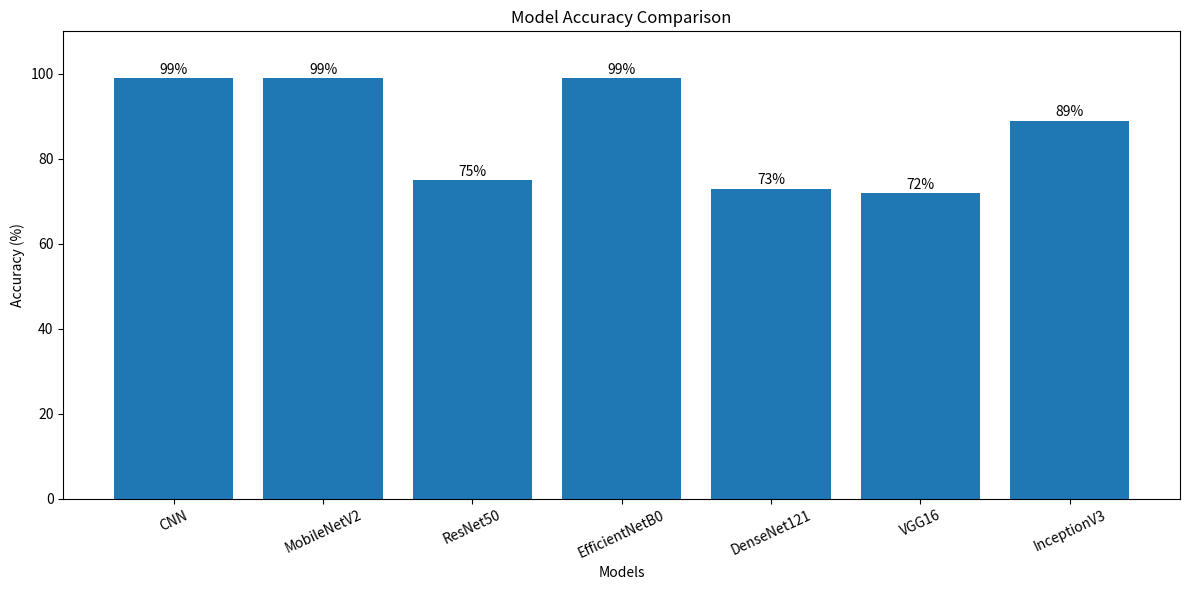
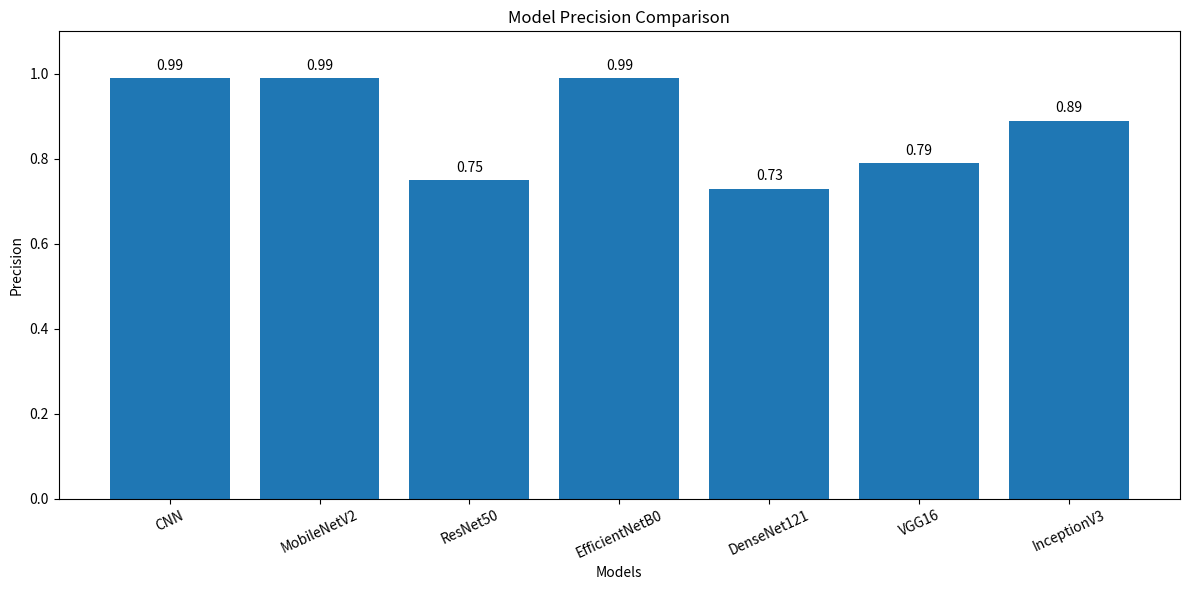
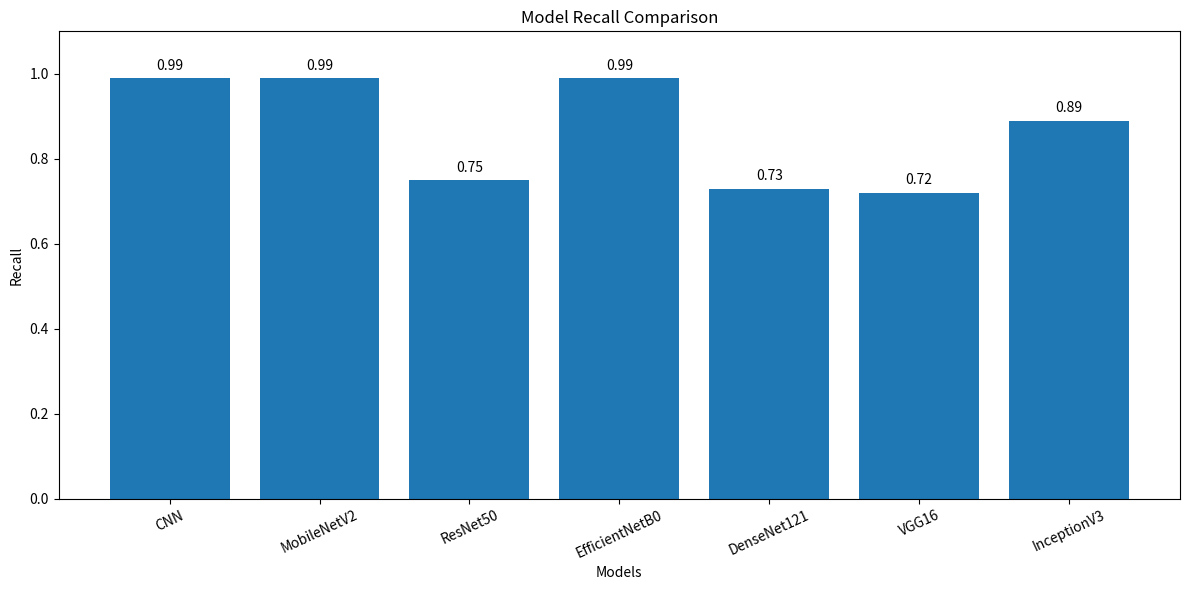
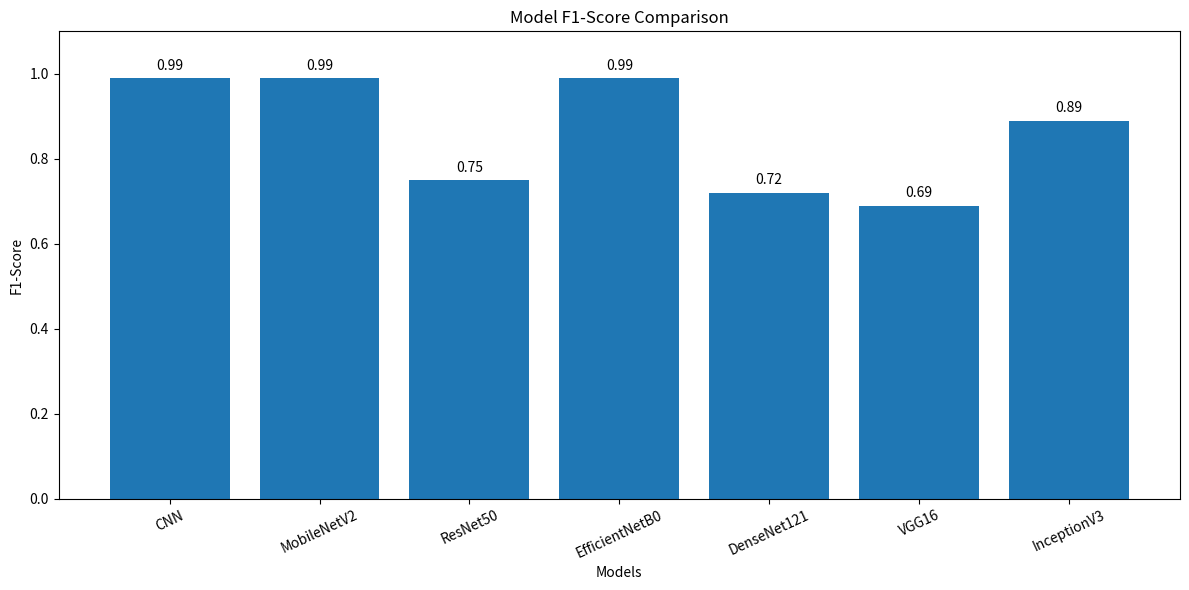
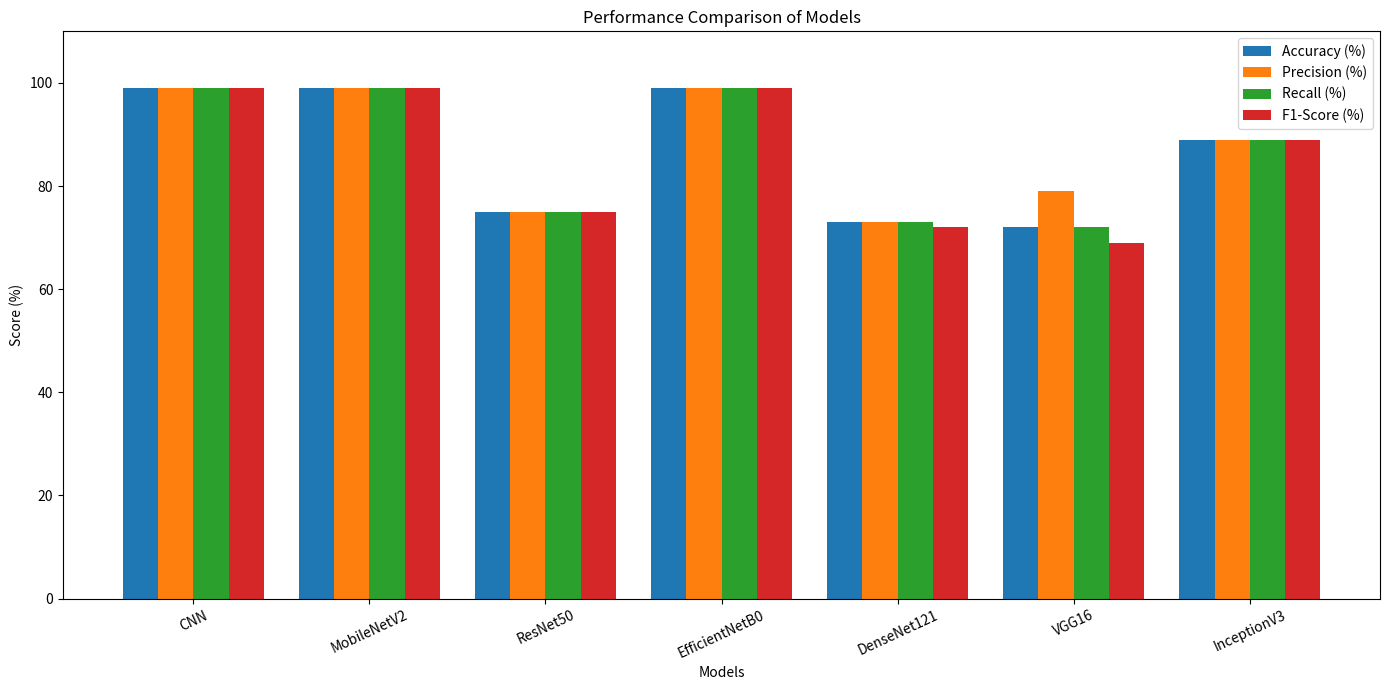
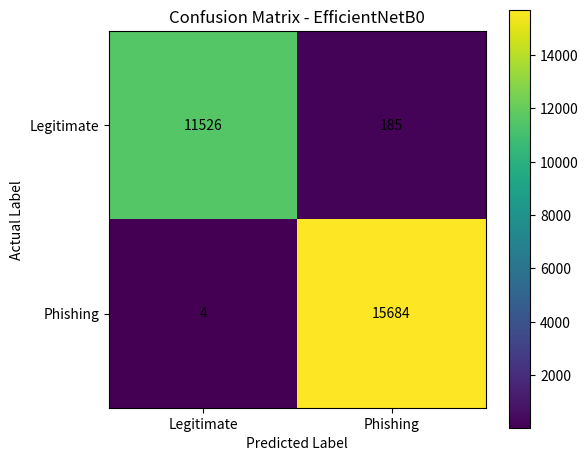

Recreate these plots in Python, in order.
import matplotlib.pyplot as plt
import numpy as np

# =========================
# 1. Model Accuracy Graph
# =========================

models = ["CNN", "MobileNetV2", "ResNet50", "EfficientNetB0", "DenseNet121", "VGG16", "InceptionV3"]
accuracy = [99, 99, 75, 99, 73, 72, 89]

plt.figure(figsize=(12,6))
bars = plt.bar(models, accuracy)
plt.title("Model Accuracy Comparison")
plt.xlabel("Models")
plt.ylabel("Accuracy (%)")
plt.ylim(0,110)

for bar, acc in zip(bars, accuracy):
    plt.text(bar.get_x() + bar.get_width()/2, acc + 1, f"{acc}%", ha="center")

plt.xticks(rotation=25)
plt.tight_layout()
plt.savefig("accuracy_comparison.png", dpi=300)
plt.show()


# =========================
# 2. Precision Comparison
# =========================

precision = [0.99, 0.99, 0.75, 0.99, 0.73, 0.79, 0.89]

plt.figure(figsize=(12,6))
bars = plt.bar(models, precision)
plt.title("Model Precision Comparison")
plt.xlabel("Models")
plt.ylabel("Precision")
plt.ylim(0,1.1)

for bar, value in zip(bars, precision):
    plt.text(bar.get_x() + bar.get_width()/2, value + 0.02, f"{value:.2f}", ha="center")

plt.xticks(rotation=25)
plt.tight_layout()
plt.savefig("precision_comparison.png", dpi=300)
plt.show()


# =========================
# 3. Recall Comparison
# =========================

recall = [0.99, 0.99, 0.75, 0.99, 0.73, 0.72, 0.89]

plt.figure(figsize=(12,6))
bars = plt.bar(models, recall)
plt.title("Model Recall Comparison")
plt.xlabel("Models")
plt.ylabel("Recall")
plt.ylim(0,1.1)

for bar, value in zip(bars, recall):
    plt.text(bar.get_x() + bar.get_width()/2, value + 0.02, f"{value:.2f}", ha="center")

plt.xticks(rotation=25)
plt.tight_layout()
plt.savefig("recall_comparison.png", dpi=300)
plt.show()


# =========================
# 4. F1-Score Comparison
# =========================

f1_score = [0.99, 0.99, 0.75, 0.99, 0.72, 0.69, 0.89]

plt.figure(figsize=(12,6))
bars = plt.bar(models, f1_score)
plt.title("Model F1-Score Comparison")
plt.xlabel("Models")
plt.ylabel("F1-Score")
plt.ylim(0,1.1)

for bar, value in zip(bars, f1_score):
    plt.text(bar.get_x() + bar.get_width()/2, value + 0.02, f"{value:.2f}", ha="center")

plt.xticks(rotation=25)
plt.tight_layout()
plt.savefig("f1_score_comparison.png", dpi=300)
plt.show()


# =========================
# 5. Combined Metrics Graph
# =========================

x = np.arange(len(models))
width = 0.2

plt.figure(figsize=(14,7))

plt.bar(x - width*1.5, accuracy, width, label="Accuracy (%)")
plt.bar(x - width/2, [p*100 for p in precision], width, label="Precision (%)")
plt.bar(x + width/2, [r*100 for r in recall], width, label="Recall (%)")
plt.bar(x + width*1.5, [f*100 for f in f1_score], width, label="F1-Score (%)")

plt.title("Performance Comparison of Models")
plt.xlabel("Models")
plt.ylabel("Score (%)")
plt.xticks(x, models, rotation=25)
plt.ylim(0,110)
plt.legend()
plt.tight_layout()
plt.savefig("combined_model_metrics.png", dpi=300)
plt.show()


# =========================
# 6. Confusion Matrix Example for EfficientNetB0
# =========================

cm = np.array([
    [11526, 185],
    [4, 15684]
])

plt.figure(figsize=(6,5))
plt.imshow(cm)
plt.title("Confusion Matrix - EfficientNetB0")
plt.xlabel("Predicted Label")
plt.ylabel("Actual Label")

labels = ["Legitimate", "Phishing"]
plt.xticks([0,1], labels)
plt.yticks([0,1], labels)

for i in range(2):
    for j in range(2):
        plt.text(j, i, cm[i, j], ha="center", va="center")

plt.colorbar()
plt.tight_layout()
plt.savefig("efficientnet_confusion_matrix.png", dpi=300)
plt.show()
